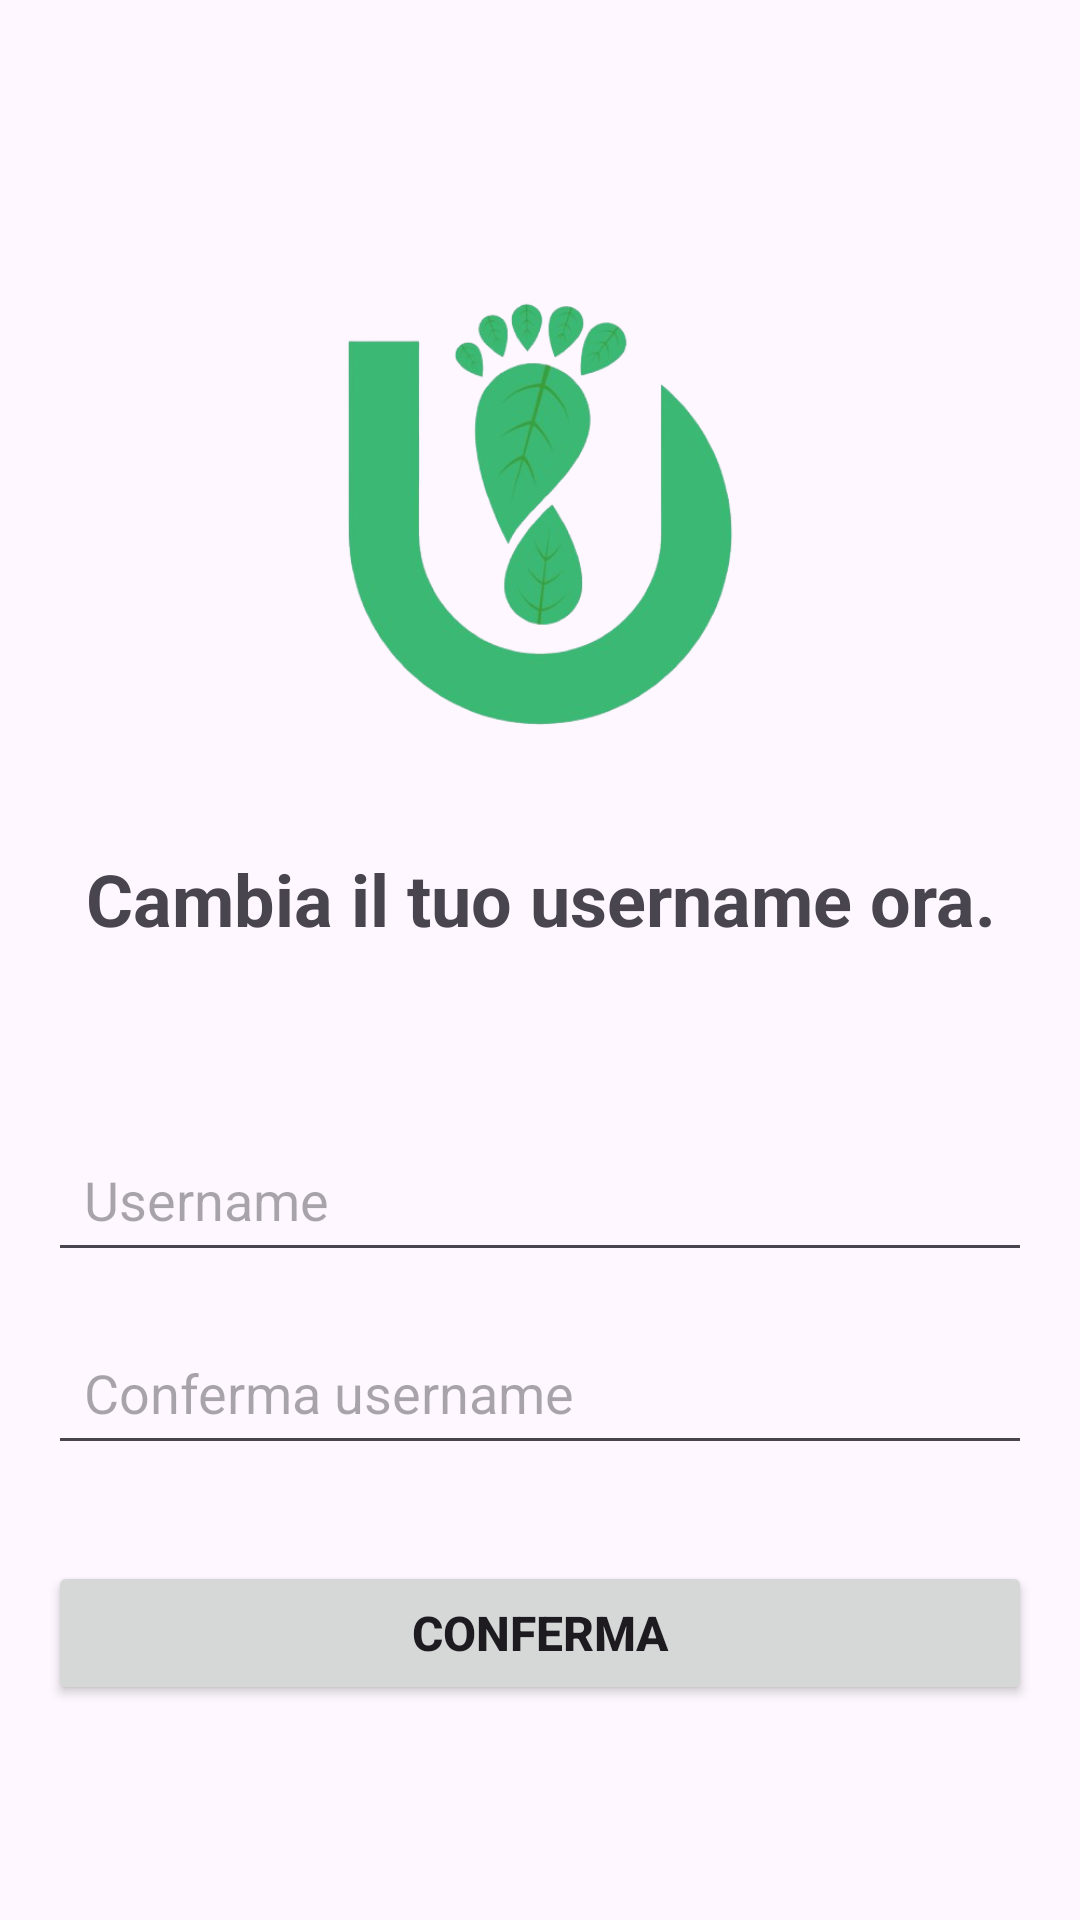

Here is an Android app screen rendered from its layout file. Give the layout XML and the strings, colors and styles it references.
<!-- AndroidManifest.xml: application theme Theme.UTrace -->
<!-- res/layout/fragment_change_user.xml -->
<?xml version="1.0" encoding="utf-8"?>
<RelativeLayout xmlns:android="http://schemas.android.com/apk/res/android"
    xmlns:tools="http://schemas.android.com/tools"
    android:layout_width="match_parent"
    android:layout_height="match_parent"
    tools:context=".Fragment.ChangePasswordFragment">

    <LinearLayout
        android:layout_width="match_parent"
        android:layout_height="match_parent"
        android:orientation="vertical"
        android:padding="16dp"
        android:gravity="center">

        <ImageView
            android:layout_width="180dp"
            android:layout_height="180dp"
            android:src="@drawable/utrace_miniature_logo"
            android:layout_marginTop="24dp" />

        <TextView
            android:layout_width="match_parent"
            android:layout_height="wrap_content"
            android:text="Cambia il tuo username ora."
            android:textAlignment="center"
            android:textSize="24sp"
            android:textStyle="bold"
            android:layout_marginTop="24dp"/>

        
        <EditText
            android:id="@+id/newUsername"
            android:layout_width="match_parent"
            android:layout_height="wrap_content"
            android:hint="Username"
            android:inputType="textPersonName"
            android:padding="12dp"
            android:layout_marginBottom="16dp"
            android:layout_marginTop="60dp" />

        
        <EditText
            android:id="@+id/confirmNewUsername"
            android:layout_width="match_parent"
            android:layout_height="wrap_content"
            android:hint="Conferma username"
            android:inputType="textPersonName"
            android:padding="12dp"
            android:layout_marginBottom="16dp" />

        <Button
            android:id="@+id/confirmBt"
            android:layout_width="match_parent"
            android:layout_height="wrap_content"
            android:layout_marginTop="16dp"
            android:layout_marginBottom="16dp"
            android:text="Conferma"
            android:textSize="16sp"
            android:textStyle="bold" />


    </LinearLayout>

</RelativeLayout>
<!-- resources referenced by this layout -->
<resources>
  <!-- drawable utrace_miniature_logo: png bitmap (drawable, 89780 bytes) -->
  <style name="Theme.UTrace" parent="Base.Theme.UTrace" />
  <style name="Base.Theme.UTrace" parent="Theme.Material3.DayNight.NoActionBar">
          
          <item name="actionBarStyle">@style/NoRippleMenuItem</item>
          <item name="colorPrimary">@color/toolbar_background_light</item>
      </style>
  <style name="NoRippleMenuItem">
          <item name="android:background">#FFFFFF</item>
      </style>
  <color name="toolbar_background_light">#3ab874</color>
</resources>
